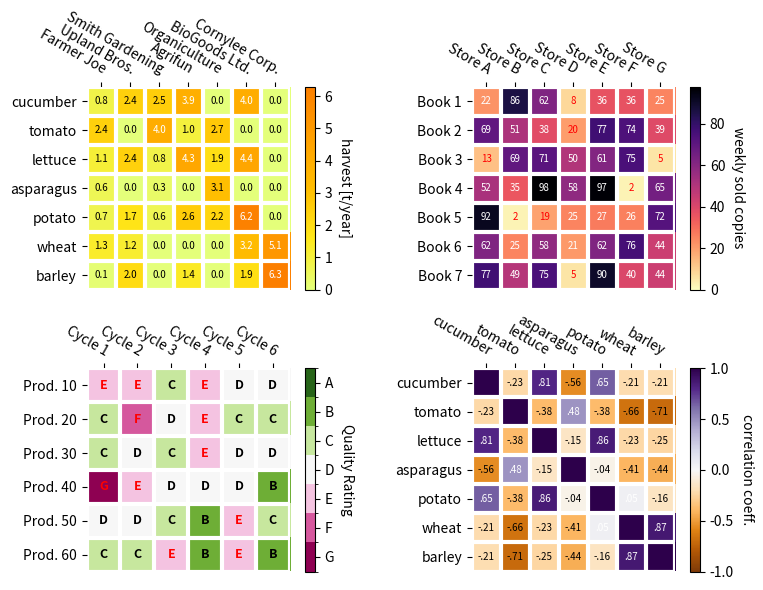

Write the Python code that produced this figure.

import matplotlib
import matplotlib as mpl
import matplotlib.pyplot as plt
import numpy as np

vegetables = ["cucumber", "tomato", "lettuce", "asparagus", "potato", "wheat", "barley"]
farmers = [
    "Farmer Joe",
    "Upland Bros.",
    "Smith Gardening",
    "Agrifun",
    "Organiculture",
    "BioGoods Ltd.",
    "Cornylee Corp.",
]

harvest = np.array(
    [
        [0.8, 2.4, 2.5, 3.9, 0.0, 4.0, 0.0],
        [2.4, 0.0, 4.0, 1.0, 2.7, 0.0, 0.0],
        [1.1, 2.4, 0.8, 4.3, 1.9, 4.4, 0.0],
        [0.6, 0.0, 0.3, 0.0, 3.1, 0.0, 0.0],
        [0.7, 1.7, 0.6, 2.6, 2.2, 6.2, 0.0],
        [1.3, 1.2, 0.0, 0.0, 0.0, 3.2, 5.1],
        [0.1, 2.0, 0.0, 1.4, 0.0, 1.9, 6.3],
    ]
)

"""
fig, ax = plt.subplots()
im = ax.imshow(harvest)

# Show all ticks and label them with the respective list entries
ax.set_xticks(np.arange(len(farmers)), labels=farmers)
ax.set_yticks(np.arange(len(vegetables)), labels=vegetables)

# Rotate the tick labels and set their alignment.
plt.setp(ax.get_xticklabels(), rotation=45, ha="right", rotation_mode="anchor")

# Loop over data dimensions and create text annotations.
for i in range(len(vegetables)):
    for j in range(len(farmers)):
        text = ax.text(j, i, harvest[i, j], ha="center", va="center", color="w")

ax.set_title("Harvest of local farmers (in tons/year)")
fig.tight_layout()
plt.show()
"""


def heatmap(
    data, row_labels, col_labels, ax=None, cbar_kw=None, cbarlabel="", **kwargs
):
    """
    Create a heatmap from a numpy array and two lists of labels.

    Parameters
    ----------
    data
        A 2D numpy array of shape (M, N).
    row_labels
        A list or array of length M with the labels for the rows.
    col_labels
        A list or array of length N with the labels for the columns.
    ax
        A `matplotlib.axes.Axes` instance to which the heatmap is plotted.  If
        not provided, use current axes or create a new one.  Optional.
    cbar_kw
        A dictionary with arguments to `matplotlib.Figure.colorbar`.  Optional.
    cbarlabel
        The label for the colorbar.  Optional.
    **kwargs
        All other arguments are forwarded to `imshow`.
    """

    if ax is None:
        ax = plt.gca()

    if cbar_kw is None:
        cbar_kw = {}

    # Plot the heatmap
    im = ax.imshow(data, **kwargs)

    # Create colorbar
    cbar = ax.figure.colorbar(im, ax=ax, **cbar_kw)
    cbar.ax.set_ylabel(cbarlabel, rotation=-90, va="bottom")

    # Show all ticks and label them with the respective list entries.
    ax.set_xticks(np.arange(data.shape[1]), labels=col_labels)
    ax.set_yticks(np.arange(data.shape[0]), labels=row_labels)

    # Let the horizontal axes labeling appear on top.
    ax.tick_params(top=True, bottom=False, labeltop=True, labelbottom=False)

    # Rotate the tick labels and set their alignment.
    plt.setp(ax.get_xticklabels(), rotation=-30, ha="right", rotation_mode="anchor")

    # Turn spines off and create white grid.
    ax.spines[:].set_visible(False)

    ax.set_xticks(np.arange(data.shape[1] + 1) - 0.5, minor=True)
    ax.set_yticks(np.arange(data.shape[0] + 1) - 0.5, minor=True)
    ax.grid(which="minor", color="w", linestyle="-", linewidth=3)
    ax.tick_params(which="minor", bottom=False, left=False)

    return im, cbar


def annotate_heatmap(
    im,
    data=None,
    valfmt="{x:.2f}",
    textcolors=("black", "white"),
    threshold=None,
    **textkw
):
    """
    A function to annotate a heatmap.

    Parameters
    ----------
    im
        The AxesImage to be labeled.
    data
        Data used to annotate.  If None, the image's data is used.  Optional.
    valfmt
        The format of the annotations inside the heatmap.  This should either
        use the string format method, e.g. "$ {x:.2f}", or be a
        `matplotlib.ticker.Formatter`.  Optional.
    textcolors
        A pair of colors.  The first is used for values below a threshold,
        the second for those above.  Optional.
    threshold
        Value in data units according to which the colors from textcolors are
        applied.  If None (the default) uses the middle of the colormap as
        separation.  Optional.
    **kwargs
        All other arguments are forwarded to each call to `text` used to create
        the text labels.
    """

    if not isinstance(data, (list, np.ndarray)):
        data = im.get_array()

    # Normalize the threshold to the images color range.
    if threshold is not None:
        threshold = im.norm(threshold)
    else:
        threshold = im.norm(data.max()) / 2.0

    # Set default alignment to center, but allow it to be
    # overwritten by textkw.
    kw = dict(horizontalalignment="center", verticalalignment="center")
    kw.update(textkw)

    # Get the formatter in case a string is supplied
    if isinstance(valfmt, str):
        valfmt = matplotlib.ticker.StrMethodFormatter(valfmt)

    # Loop over the data and create a `Text` for each "pixel".
    # Change the text's color depending on the data.
    texts = []
    for i in range(data.shape[0]):
        for j in range(data.shape[1]):
            kw.update(color=textcolors[int(im.norm(data[i, j]) > threshold)])
            text = im.axes.text(j, i, valfmt(data[i, j], None), **kw)
            texts.append(text)

    return texts


"""
fig, ax = plt.subplots()

im, cbar = heatmap(
    harvest, vegetables, farmers, ax=ax, cmap="YlGn", cbarlabel="harvest [t/year]"
)
texts = annotate_heatmap(im, valfmt="{x:.1f} t")

fig.tight_layout()
plt.show()
"""


np.random.seed(19680801)

fig, ((ax, ax2), (ax3, ax4)) = plt.subplots(2, 2, figsize=(8, 6))

# Replicate the above example with a different font size and colormap.

im, _ = heatmap(harvest, vegetables, farmers, ax=ax,
                cmap="Wistia", cbarlabel="harvest [t/year]")
annotate_heatmap(im, valfmt="{x:.1f}", size=7)

# Create some new data, give further arguments to imshow (vmin),
# use an integer format on the annotations and provide some colors.

data = np.random.randint(2, 100, size=(7, 7))
y = [f"Book {i}" for i in range(1, 8)]
x = [f"Store {i}" for i in list("ABCDEFG")]
im, _ = heatmap(data, y, x, ax=ax2, vmin=0,
                cmap="magma_r", cbarlabel="weekly sold copies")
annotate_heatmap(im, valfmt="{x:d}", size=7, threshold=20,
                 textcolors=("red", "white"))

# Sometimes even the data itself is categorical. Here we use a
# `matplotlib.colors.BoundaryNorm` to get the data into classes
# and use this to colorize the plot, but also to obtain the class
# labels from an array of classes.

data = np.random.randn(6, 6)
y = [f"Prod. {i}" for i in range(10, 70, 10)]
x = [f"Cycle {i}" for i in range(1, 7)]

qrates = list("ABCDEFG")
norm = matplotlib.colors.BoundaryNorm(np.linspace(-3.5, 3.5, 8), 7)
fmt = matplotlib.ticker.FuncFormatter(lambda x, pos: qrates[::-1][norm(x)])

im, _ = heatmap(data, y, x, ax=ax3,
                cmap=mpl.colormaps["PiYG"].resampled(7), norm=norm,
                cbar_kw=dict(ticks=np.arange(-3, 4), format=fmt),
                cbarlabel="Quality Rating")

annotate_heatmap(im, valfmt=fmt, size=9, fontweight="bold", threshold=-1,
                 textcolors=("red", "black"))

# We can nicely plot a correlation matrix. Since this is bound by -1 and 1,
# we use those as vmin and vmax. We may also remove leading zeros and hide
# the diagonal elements (which are all 1) by using a
# `matplotlib.ticker.FuncFormatter`.

corr_matrix = np.corrcoef(harvest)
im, _ = heatmap(corr_matrix, vegetables, vegetables, ax=ax4,
                cmap="PuOr", vmin=-1, vmax=1,
                cbarlabel="correlation coeff.")


def func(x, pos):
    return f"{x:.2f}".replace("0.", ".").replace("1.00", "")

annotate_heatmap(im, valfmt=matplotlib.ticker.FuncFormatter(func), size=7)


plt.tight_layout()
plt.show()

